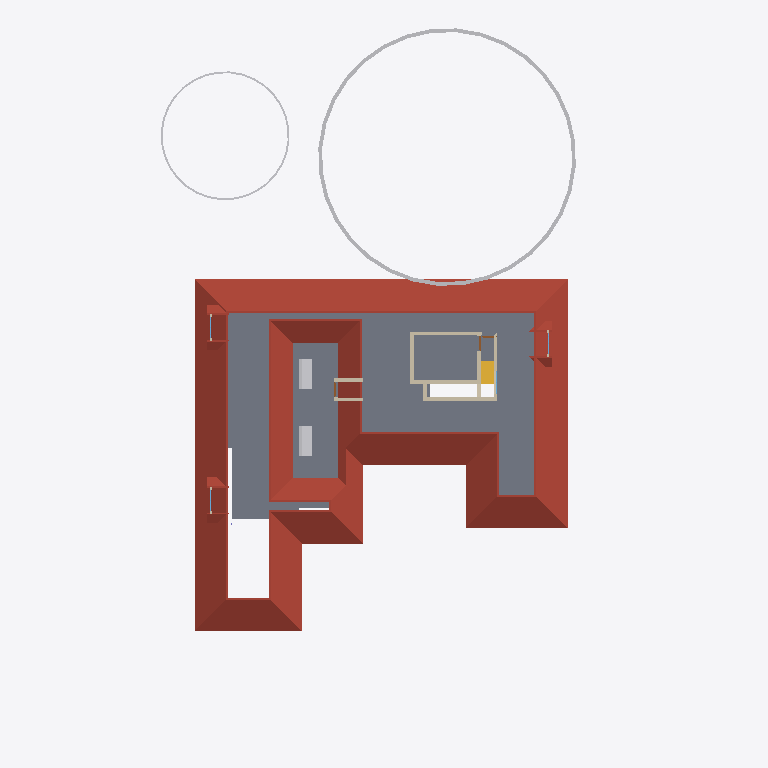
Plan cut of the same IFC building model at storey 'FF' (level 3.45 m, cut at 4.85 m), seen from above with north up, elements coloured by IFC class: 10 walls (beige), 4 roofs (red-brown), 4 other elements (light grey), 2 slabs (grey), 1 stair flight (yellow). Cut surfaces are drawn darker.
Extent 31.1 m × 47.6 m × 17.1 m (x, y, z). Storeys (8): Footing at -0.87 m; 00 at 0.00 m; Verandah at 0.00 m; GF at 0.45 m; GFLintel at 2.55 m; FF at 3.45 m; GF-E at 3.45 m; FFtop at 5.70 m. Elements (791): 269 IfcWall, 192 IfcBeam, 63 IfcFurniture, 44 IfcColumn, 31 IfcWindow, 29 IfcGeographicElement, 27 IfcDoor, 22 IfcSlab, 18 IfcSanitaryTerminal, 16 IfcCovering, 12 IfcElectricAppliance, 11 IfcEarthworksFill.

HEADER;
FILE_DESCRIPTION(('ViewDefinition[DesignTransferView]'),'2;1');
FILE_NAME('Sreekesh.ifc','2025-06-25T09:33:38+05:30',(),(),'IfcOpenShell 0.8.3-alpha250612','Bonsai 0.8.3-alpha250612-94452b4','Nobody');
FILE_SCHEMA(('IFC4X3'));
ENDSEC;
DATA;
#1=IFCPROJECT('0aPvmvJuf5owphcfiKWAsN',$,'My Project',$,$,$,$,(#14,#26),#9);
#30=IFCSITE('3jTVXq97zE2OZTfzZH9iYT',$,'My Site',$,$,#53,$,$,$,$,$,$,$,$);
#211744=IFCSITE('2pH2ecD1v9bgK8psTEcl$_',$,'Site',$,$,#211760,#211754,$,$,$,$,$,$,$);
#36=IFCBUILDING('3Bt1MypEf4fuqFfshm9kTs',$,'My Building',$,$,#59,$,$,$,$,$,$);
#333137=IFCBUILDING('2u05Cn$TD6OPdaLJzvNsxO',$,'GFWall',$,$,#333157,$,$,$,$,$,$);
#339211=IFCBUILDING('002Xt49mzDahM74jmffgUi',$,'GF-P',$,$,#339231,$,$,$,$,$,$);
#42=IFCBUILDINGSTOREY('3Yt8GBe1vE1Byt_$JKaQnQ',$,'GF',$,$,#7313,$,$,$,$);
#8023=IFCBUILDINGSTOREY('3LNq90aff4Xhn4xfthWyFx',$,'00',$,$,#8039,$,$,$,$);
#71986=IFCBUILDINGSTOREY('1ZF$IMkzjA5efl8XVVA8ry',$,'FFtop',$,$,#72046,$,$,$,$);
#72129=IFCBUILDINGSTOREY('1Nt2vvvNTB5u0X$NIke4ti',$,'GFLintel',$,$,#280967,$,$,$,$);
#83382=IFCBUILDINGSTOREY('2do7yjy$r1eOSN7_GxsK9f',$,'FF',$,$,#83409,$,$,$,$);
#301077=IFCBUILDINGSTOREY('1n3LFyF6X708Cvo1r86gbR',$,'Footing',$,$,#301097,$,$,$,$);
#340744=IFCBUILDINGSTOREY('0$aAKYJlj1sB8ELKRxTL7n',$,'GF-E',$,$,#340770,$,$,$,$);
#360055=IFCBUILDINGSTOREY('2kU8qRmBnF7foRmD37T33I',$,'Verandah',$,$,#360071,$,$,$,$);
#286154=IFCROOF('2YQzS8qNnFqRTnIlyQr$6O',$,'Roof',$,$,#340348,#286162,$,.HIP_ROOF.);
#5763=IFCSLAB('2k1_QIQ_vEheGYBKPFgtqG',$,'Slab',$,$,#339798,#5774,$,$);
#158109=IFCGEOGRAPHICELEMENT('1ICn9VC11DLu$jSeyjW6na',$,'GeographicElement',$,$,#159277,#158141,$,$);
#363000=IFCSLAB('0h_kY8zNzFw8w1PWMrDiz6',$,'Slab',$,$,#363036,#363021,$,$);
#158156=IFCGEOGRAPHICELEMENT('2JlHSkVhjCZPlJyc1W8A6K',$,'GeographicElement',$,$,#159282,#158188,$,$);
#106895=IFCSOLARDEVICE('3hGn0pNNz3NwRu5qnQ1KkQ',$,'SolarDevice',$,$,#120349,#106912,$,$);
#106913=IFCSOLARDEVICE('3N6FBuwFX6eRZQfWUTehiA',$,'SolarDevice',$,$,#120354,#106930,$,$);
#217997=IFCROOF('2hcpXsHbj3E8lTGOwf_Twb',$,'Roof',$,$,#357861,#218003,$,.GABLE_ROOF.);
#218560=IFCROOF('2C1nQ2OAXBdxxnXR0n9JKC',$,'Roof',$,$,#218716,#218594,$,.GABLE_ROOF.);
#45624=IFCSTAIRFLIGHT('0kXRKmQxrChvM7pa6VirAk',$,'StairFlight',$,$,#366512,#45656,$,5,4,0.174000000953674,0.25,.STRAIGHT.);
#218717=IFCROOF('1hzKHTNaL00O8K0DSnXvur',$,'Roof',$,$,#218864,#218751,$,.GABLE_ROOF.);
#70587=IFCWALL('2XDbrjG5j5PvXvf_KucmLv',$,'Wall',$,$,#348337,#70598,$,$);
#57084=IFCWALL('0u2i_ZSPv3RPRlNYm3NV1G',$,'Wall',$,$,#348465,#57090,$,$);
#57109=IFCWALL('1ETxKrb4TF896AFEpR9_yj',$,'Wall',$,$,#348707,#57120,$,$);
#57305=IFCWALL('0Z0bd3Oh11nhq2BD9eKr3z',$,'Wall',$,$,#348401,#57316,$,$);
#57184=IFCWALL('0c73UdQCTAPRd9XQFZ89AW',$,'Wall',$,$,#348671,#57195,$,$);
#79541=IFCWALL('1mS3qqScf5JOBa3mEtEZMB',$,'Wall',$,$,#348630,#79552,$,$);
#102201=IFCWALL('1d8KAB1ef84Bs8SUdT2bKV',$,'Wall',$,$,#348527,#102212,$,$);
#102232=IFCWALL('3BbLnMq0r7ivvaULYjF4Vv',$,'Wall',$,$,#348558,#102243,$,$);
#70530=IFCWALL('0VbuqKVar6WPg4OKD3v6G1',$,'Wall',$,$,#348496,#70541,$,$);
#334409=IFCWALL('0B6p3QPETA2Rxr4tdfP$yA',$,'Wall',$,$,#338568,#334440,$,$);
ENDSEC;
